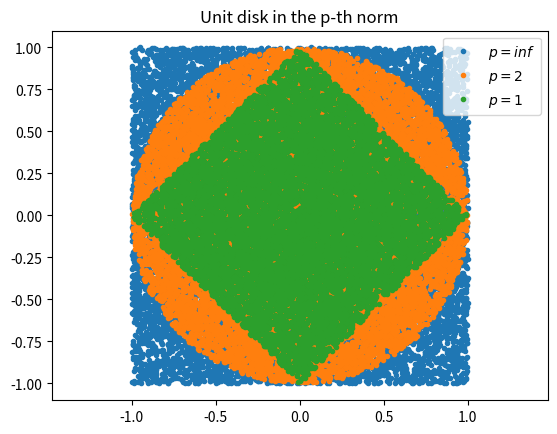

The matplotlib source for this figure:
import numpy as np

n = 1.0
d = np.inf
i = 0

while d > 0:
    d = n - n / 2
    n = n / 2
    i += 1

(1 / 2)**(i - 2)

(1 / 2)**(i - 1)

c = np.float64(np.random.rand())
a = np.float64(np.random.rand())
b = np.float32(c / a)
print('{0:10.16f}'.format(b))
print(a * b - c)

a = np.float32(7**2 + 0.777**2)
b = np.sqrt(a)
print('{0:10.16f}'.format(b ** 2 - a))

a = np.float64(7**2 + 0.777**2)
b = np.sqrt(a)
print('{0:10.16f}'.format(b ** 2 - a))

a = np.float32(2.718281828)
b = np.log(a)
print(np.exp(b) - a)

import matplotlib.pyplot as plt

for p in [np.inf, 2, 1]:
    M = 40000
    a = np.random.randn(M, 2)
    b = []
    for i in range(M):
        if np.linalg.norm(a[i, :], p) <= 1:
            b.append(a[i, :])
    b = np.array(b)
    plt.plot(b[:, 0], b[:, 1], '.', label='$p={0:}$'.format(p))
    plt.axis('equal')
    plt.title('Unit disk in the p-th norm')
    plt.legend(loc='best')
